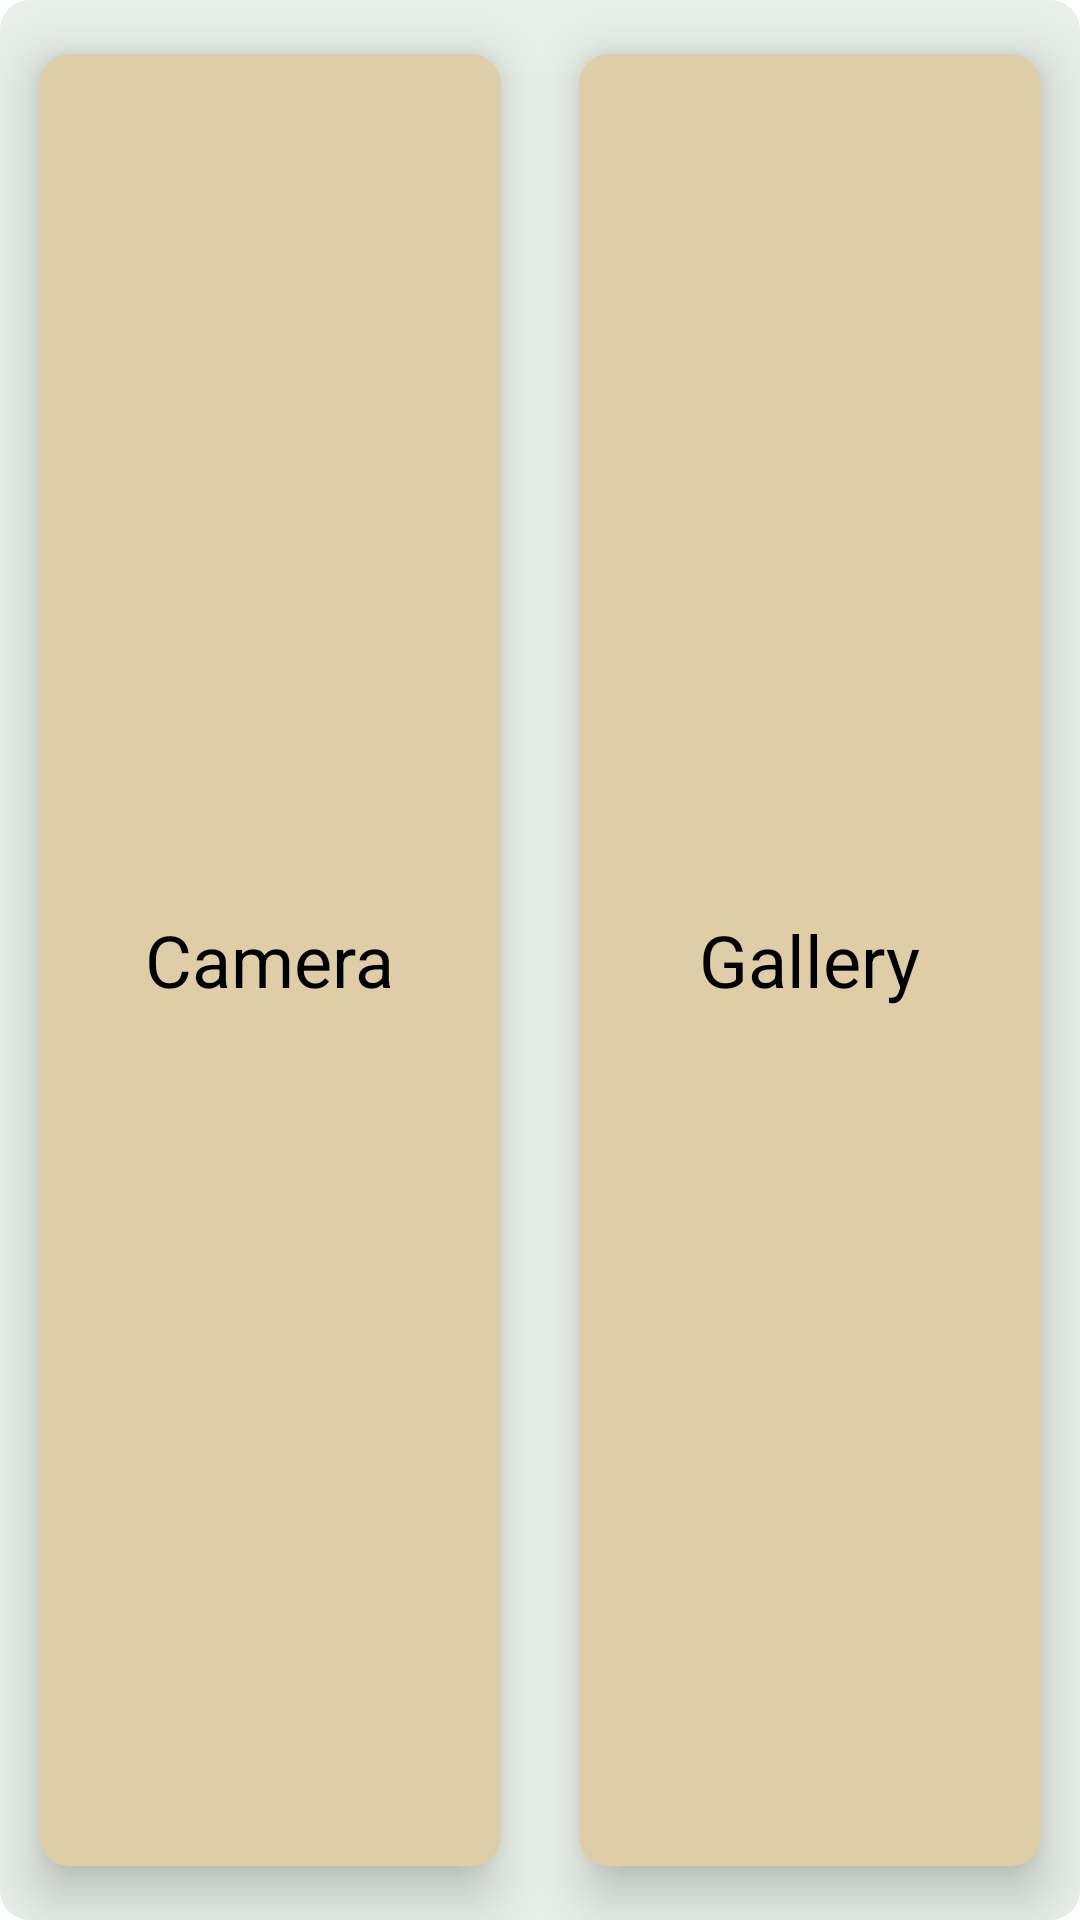

Android layout source for this screen:
<!-- AndroidManifest.xml: application theme Theme.GarbageGoApp -->
<!-- res/layout/popup.xml -->
<?xml version="1.0" encoding="utf-8"?>

<LinearLayout xmlns:android="http://schemas.android.com/apk/res/android"
    xmlns:app="http://schemas.android.com/apk/res-auto"
    xmlns:tools="http://schemas.android.com/tools"
    android:orientation="horizontal"
    android:layout_width="300dp"
    android:layout_height="200dp"
    android:background="@drawable/popup_round"
    android:layout_gravity="center"
    android:id="@+id/option"
    tools:context=".MainActivity">

    <GridLayout
        android:layout_width="match_parent"
        android:layout_height="match_parent"
        android:layout_gravity="center"
        android:columnCount="2"
        android:rowCount="1">

        <androidx.cardview.widget.CardView
            android:id="@+id/cameraCard"
            android:layout_width="20dp"
            android:layout_height="20dp"
            android:layout_row="0"
            android:layout_rowWeight="1"
            android:layout_column="0"
            android:layout_columnWeight="1"
            android:layout_gravity="fill"
            app:cardBackgroundColor="#DFCDA7"
            app:cardCornerRadius="10dp"
            app:cardElevation="10dp"
            app:cardUseCompatPadding="true">

            <TextView
                android:layout_width="wrap_content"
                android:layout_height="wrap_content"
                android:text="Camera"
                android:layout_gravity="center"
                android:textColor="@color/black"
                android:textSize="24sp">

            </TextView>

        </androidx.cardview.widget.CardView>

        <androidx.cardview.widget.CardView
            android:id="@+id/galCard"
            android:layout_width="20dp"
            android:layout_height="20dp"
            android:layout_row="0"
            android:layout_rowWeight="1"
            android:layout_column="1"
            android:layout_columnWeight="1"
            android:layout_gravity="fill"
            app:cardBackgroundColor="#DFCDA7"
            app:cardCornerRadius="10dp"
            app:cardElevation="10dp"
            app:cardUseCompatPadding="true">

            <TextView
                android:layout_width="wrap_content"
                android:layout_height="wrap_content"
                android:text="Gallery"
                android:layout_gravity="center"
                android:textColor="@color/black"
                android:textSize="24sp">

            </TextView>

        </androidx.cardview.widget.CardView>

    </GridLayout>



</LinearLayout>
<!-- resources referenced by this layout -->
<resources>
  <!-- drawable popup_round (drawable) -->
  <?xml version="1.0" encoding="utf-8"?>
  
  <shape xmlns:android="http://schemas.android.com/apk/res/android">
      <solid android:color="#E7EFE8"/>
      <corners android:radius="10dp"/>
  </shape>
  <style name="Theme.GarbageGoApp" parent="Theme.MaterialComponents.DayNight.DarkActionBar">
          
          <item name="colorPrimary">@color/purple_500</item>
          <item name="colorPrimaryVariant">@color/purple_700</item>
          <item name="colorOnPrimary">@color/white</item>
          
          <item name="colorSecondary">@color/teal_200</item>
          <item name="colorSecondaryVariant">@color/teal_700</item>
          <item name="colorOnSecondary">@color/black</item>
          
          <item name="android:statusBarColor" tools:targetApi="l">?attr/colorPrimaryVariant</item>
          
      </style>
  <!-- not gathered from this repository: default colours our renderer supplied (Android Studio template values) -->
  <color name="purple_500">#FF6200EE</color>
  <color name="purple_700">#FF3700B3</color>
  <color name="teal_200">#FF03DAC5</color>
  <color name="teal_700">#FF018786</color>
  <color name="black">#FF000000</color>
  <color name="white">#FFFFFFFF</color>
</resources>
